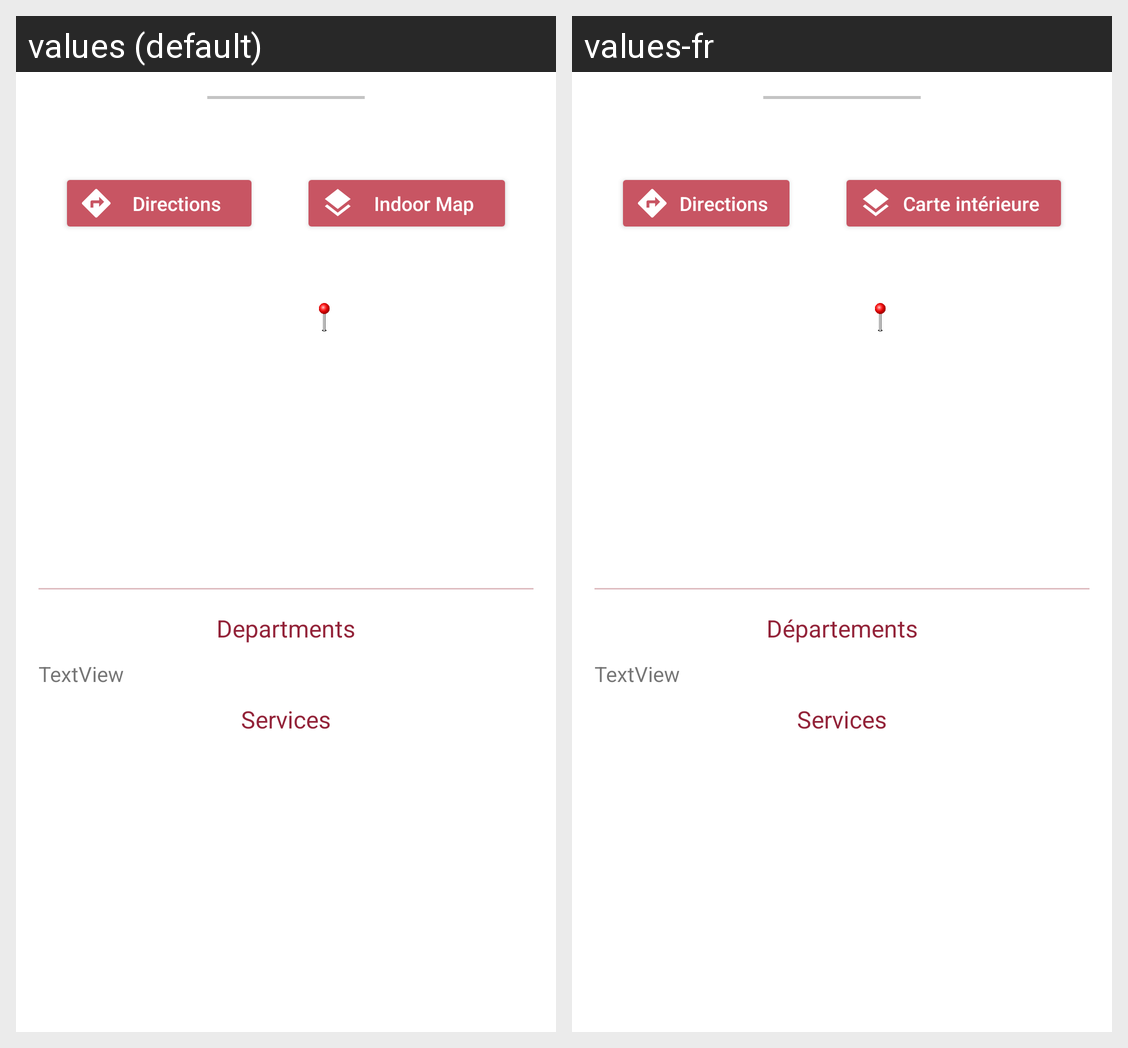

Strings drawn on this Android screen and how each of the app's shown locales translates them:
Android screen res/layout/info_card_fragment.xml rendered under 2 locales, left to right: values (default), values-fr. Device: Nexus 5 (rendered at 1080×1920; each locale shown at half size, 540×960, under a caption strip naming it); theme AppTheme.
Strings drawn on this screen, with the default value and each locale's value (text and hints the layout hard-codes, and strings that could not be matched under every locale, appear in the picture but are not listed):

directions
  values: Directions
  values-fr: Directions

indoor_map
  values: Indoor Map
  values-fr: Carte intérieure

departments
  values: Departments
  values-fr: Départements

services
  values: Services
  values-fr: Services
